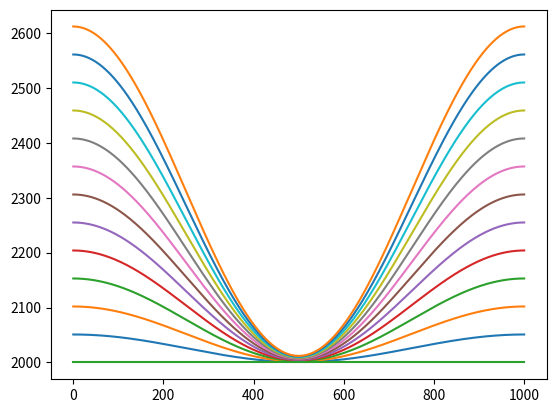

Recreate this plot in Python.
# -*- coding: utf-8 -*-
"""
Created on Thu Aug  3 19:42:46 2017

Short script to generate a two-dimensional fold, based on a cosine curve.

Outputs xyz point cloud as a text file in the working directory.

[redacted]

[redacted]

   Licensed under the Apache License, Version 2.0 (the "License");
   you may not use this file except in compliance with the License.
   You may obtain a copy of the License at

       http://www.apache.org/licenses/LICENSE-2.0

   Unless required by applicable law or agreed to in writing, software
   distributed under the License is distributed on an "AS IS" BASIS,
   WITHOUT WARRANTIES OR CONDITIONS OF ANY KIND, either express or implied.
   See the License for the specific language governing permissions and
   limitations under the License.
   
   
"""

## Initially attemting to build a simple sin wave

import numpy as np
import matplotlib.pyplot as plt

## Name variables:
#Xmin = 0.
#Xmax = 4000.
#Ymin = 0.
#Ymax = 2000.
#WaveXmin = 1000.
#WaveXmax = 3000.
#WaveAmp = 800.
#Wavelength = 1600.
#Spacing = 100.


def stratwedge(Xmin, Xmax, Ymin, Ymax, WaveXmin, WaveXmax, WaveAmp, Wavelength, Spacing):
    ## Calculate basic parameters
    Xrange = WaveXmax - WaveXmin
    Yrange = Ymax - Ymin
    XSamps = Xrange / Spacing
    YSamps = Yrange / Spacing
    
    ## Generate wavelet of desired size
    x = np.arange(WaveXmin, WaveXmax, Spacing)
    
    # Add *-1 for syncline
    z = ((np.cos(2 * np.pi * x / Xrange) / 2) + 0.5) * 1.
    z = z * WaveAmp
    
#    flat_x = np.arange(Xmin, Xmax, Spacing)
#    flat_z = np.zeros(flat_x)
    
    ## Add flats to either side of wavelet
    # Below X side
    x1 = np.arange(Xmin, WaveXmin, Spacing)
    z1 = np.zeros(int((WaveXmin - Xmin) / Spacing))
    
    # Above X side
    x2 = np.arange(WaveXmax, (Xmax + Spacing), Spacing)
    z2 = np.zeros(int(((Xmax - WaveXmax) + Spacing) / Spacing))
    
    # Append arrays for each coordinate
    Xall = np.hstack((x1, x, x2))
    Yall = np.zeros((len(Xall)))
    Zall = np.hstack((z1, z, z2))
    
    # Combine XYZ
    # ALL = np.vstack((Xall, Zall, Yall))
    xyz = np.column_stack((Xall, Yall, Zall))
    
    ## Stretch to pseudo-3D through the Y axis
    # Create loop to add sample offset for Y to each line and add output to the column stack

    Yarray = np.arange(Ymin, (Ymax + Spacing), Spacing)
    
    # Initialise array and iterate to duplicate teh first line for each value of y
    xyz_stk = np.array([0,0,0])
    
    for y in Yarray:
        xyz2 = xyz + [0, y, 0]
        xyz_stk = np.vstack(( xyz_stk, xyz2))
    
    # Delete the first row of the array generated in initiation
    xyz_stk = np.delete(xyz_stk, (0), axis = 0)
    
    ## Plot for reference
    plt.axis('equal')
    plt.plot(Xall, Zall)
    plt.xlabel('X Distance')
    plt.ylabel('Z Distance')
    #np.savetxt('anticline_xyz.txt', (xyz_stk), fmt='%16s')
    
    plt.show()
    
    #Output to text file in working directory, format 16 character string per column

def coswave(depth, width, height, spacing):
    xs = np.arange(0, width+1, spacing)
    ys= depth + (np.cos((2*np.pi*xs)/width)*0.5)*height+ height/2
    
    return xs, ys

def planehz(depth, width, spacing):
    xs = np.arange(0, width+spacing, spacing)
    ys = np.empty_like(xs)
    ys = np.full(xs.size, depth)
    
    return xs, ys

#xs, ys = coswave(4, 64, 3, 1)
#xs1, ys1 = planehz(4, 64, 1)
#plt.plot(xs, ys)
#plt.plot(xs1, ys1)
#plt.show()


def CosLayerStk():
    dz_pinch = 1000
    dz_model = 50
    Nl = layers_count = 12 # including top and bottom
    depth_top = 2000
    dx = model_width = 1000
    Sx = samplingx = 1
    
    xlen = int(dx/Sx)+1
    Nl += 1
        
    stk = np.zeros([Nl+1, xlen])
    
    
    stk[0,:], stk[1,:]= coswave(depth_top, dx, dz_model, Sx)
    stk[-1, :] = planehz(depth_top, dx, Sx)[1]
    
    # x series = stk[0,:]
    # base (cosine) = stk[1,:]
    # top = stk[-1,:]
    
    for i in np.arange(xlen):
        z_int = (stk[1,i]-stk[-1, i])/Sx
        for j in np.arange(1, Nl):
            stk[j,i]=depth_top+stk[0,j]+j*z_int
    
    
    for i in np.arange(1,stk.shape[0]-1):
        plt.plot(stk[0,:], stk[i,:])
    plt.plot(stk[0,:],stk[-1,:])
    
    return stk

stk = CosLayerStk()


